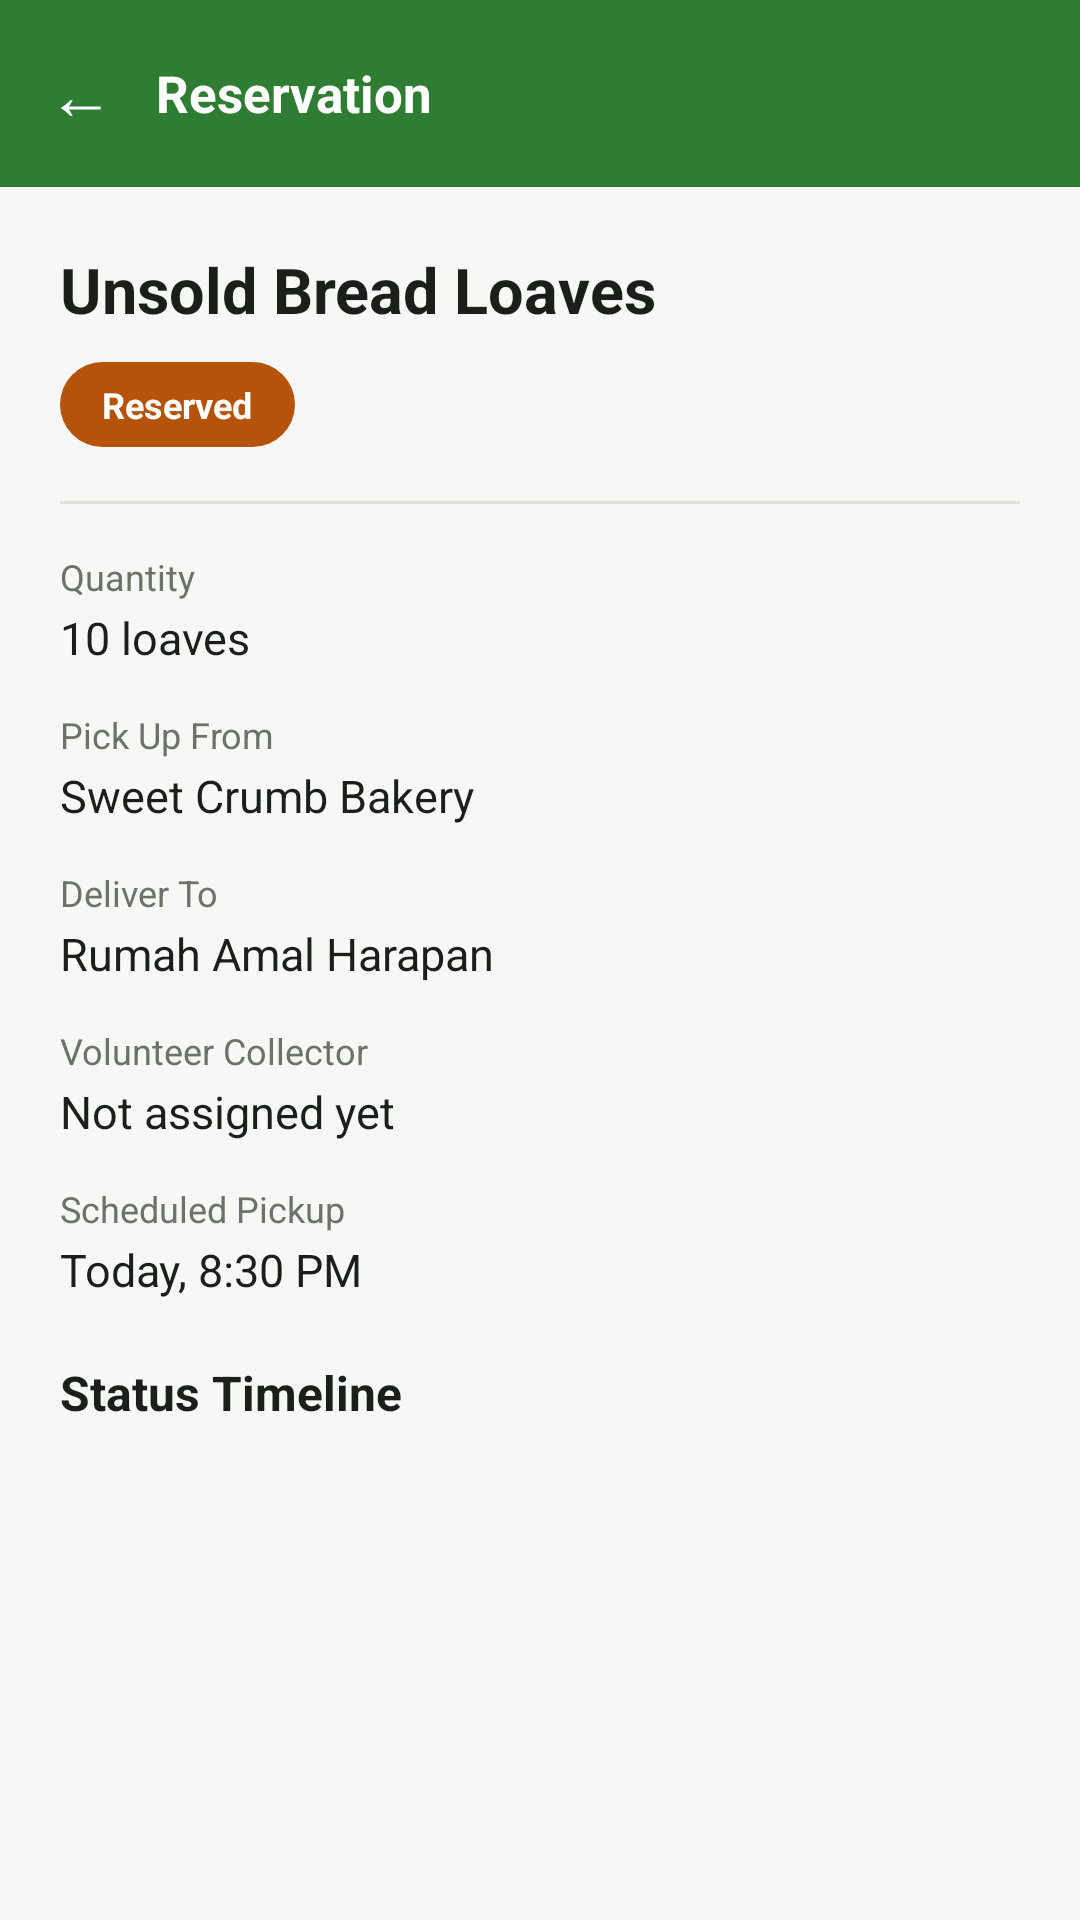

This screen was rendered from an Android layout file. Write that file and the resources it references.
<!-- AndroidManifest.xml: application theme Theme.ReFeast -->
<!-- res/layout/activity_reservation_detail.xml -->
<?xml version="1.0" encoding="utf-8"?>
<LinearLayout xmlns:android="http://schemas.android.com/apk/res/android"
    android:layout_width="match_parent"
    android:layout_height="match_parent"
    android:background="@color/background"
    android:orientation="vertical">

    <LinearLayout
        android:layout_width="match_parent"
        android:layout_height="wrap_content"
        android:background="@color/primary"
        android:gravity="center_vertical"
        android:orientation="horizontal"
        android:padding="16dp">

        <TextView
            android:id="@+id/btnBack"
            android:layout_width="wrap_content"
            android:layout_height="wrap_content"
            android:clickable="true"
            android:focusable="true"
            android:paddingEnd="14dp"
            android:text="←"
            android:textColor="@color/white"
            android:textSize="22sp"/>

        <TextView
            android:id="@+id/tvHeader"
            android:layout_width="wrap_content"
            android:layout_height="wrap_content"
            android:text="Reservation"
            android:textColor="@color/white"
            android:textSize="17sp"
            android:textStyle="bold"/>
    </LinearLayout>

    <ScrollView
        android:layout_width="match_parent"
        android:layout_height="0dp"
        android:layout_weight="1">

        <LinearLayout
            android:layout_width="match_parent"
            android:layout_height="wrap_content"
            android:orientation="vertical"
            android:padding="20dp">

            <TextView
                android:id="@+id/tvItemTitle"
                android:layout_width="wrap_content"
                android:layout_height="wrap_content"
                android:text="Unsold Bread Loaves"
                android:textColor="@color/text_primary"
                android:textSize="21sp"
                android:textStyle="bold"/>

            <TextView
                android:id="@+id/tvStatus"
                style="@style/ChipText"
                android:layout_marginTop="10dp"
                android:background="@drawable/bg_chip_reserved"
                android:paddingStart="14dp"
                android:paddingEnd="14dp"
                android:paddingTop="6dp"
                android:paddingBottom="6dp"
                android:text="Reserved"
                android:textSize="12sp"/>

            <View
                android:layout_width="match_parent"
                android:layout_height="1dp"
                android:layout_marginTop="18dp"
                android:layout_marginBottom="16dp"
                android:background="@color/divider"/>

            <TextView style="@style/InfoLabel" android:text="Quantity"/>
            <TextView android:id="@+id/tvQuantity" style="@style/InfoValue" android:text="10 loaves"/>

            <TextView style="@style/InfoLabel" android:text="Pick Up From"/>
            <TextView android:id="@+id/tvPickupFrom" style="@style/InfoValue" android:text="Sweet Crumb Bakery"/>

            <TextView android:id="@+id/labelDeliverTo" style="@style/InfoLabel" android:text="Deliver To"/>
            <TextView android:id="@+id/tvDeliverTo" style="@style/InfoValue" android:text="Rumah Amal Harapan"/>

            <TextView style="@style/InfoLabel" android:text="Volunteer Collector"/>
            <TextView android:id="@+id/tvVolunteer" style="@style/InfoValue" android:text="Not assigned yet"/>

            <TextView style="@style/InfoLabel" android:text="Scheduled Pickup"/>
            <TextView android:id="@+id/tvScheduled" style="@style/InfoValue" android:text="Today, 8:30 PM"/>

            <TextView
                android:layout_width="wrap_content"
                android:layout_height="wrap_content"
                android:layout_marginTop="6dp"
                android:layout_marginBottom="12dp"
                android:text="Status Timeline"
                android:textColor="@color/text_primary"
                android:textSize="16sp"
                android:textStyle="bold"/>

            <LinearLayout
                android:id="@+id/llTimeline"
                android:layout_width="match_parent"
                android:layout_height="wrap_content"
                android:layout_marginBottom="20dp"
                android:background="@drawable/bg_card"
                android:orientation="vertical"
                android:padding="14dp"/>

            <TextView
                android:id="@+id/btnPrimary"
                style="@style/PrimaryButton"
                android:layout_marginBottom="12dp"
                android:text="Action"
                android:visibility="gone"/>

            <TextView
                android:id="@+id/btnSecondary"
                style="@style/SecondaryButton"
                android:layout_marginBottom="12dp"
                android:text="Reschedule Pickup"
                android:visibility="gone"/>

            <TextView
                android:id="@+id/btnDanger"
                style="@style/DangerButton"
                android:layout_marginBottom="12dp"
                android:text="Cancel Reservation"
                android:visibility="gone"/>

        </LinearLayout>
    </ScrollView>
</LinearLayout>
<!-- resources referenced by this layout -->
<resources>
  <color name="background">#F7F8F5</color>
  <color name="divider">#E0E3DC</color>
  <color name="primary">#2E7D32</color>
  <color name="text_primary">#1B1F1A</color>
  <color name="white">#FFFFFF</color>
  <!-- drawable bg_chip_reserved (drawable) -->
  <shape xmlns:android="http://schemas.android.com/apk/res/android" android:shape="rectangle">
      <solid android:color="@color/status_reserved"/>
      <corners android:radius="20dp"/>
  </shape>
  <style name="ChipText">
          <item name="android:layout_width">wrap_content</item>
          <item name="android:layout_height">wrap_content</item>
          <item name="android:paddingStart">10dp</item>
          <item name="android:paddingEnd">10dp</item>
          <item name="android:paddingTop">4dp</item>
          <item name="android:paddingBottom">4dp</item>
          <item name="android:textColor">@color/white</item>
          <item name="android:textSize">11sp</item>
          <item name="android:textStyle">bold</item>
      </style>
  <style name="DangerButton" parent="PrimaryButton">
          <item name="android:background">@drawable/bg_input</item>
          <item name="android:textColor">@color/status_cancelled</item>
      </style>
  <style name="InfoLabel">
          <item name="android:layout_width">wrap_content</item>
          <item name="android:layout_height">wrap_content</item>
          <item name="android:textColor">@color/text_secondary</item>
          <item name="android:textSize">12sp</item>
      </style>
  <style name="InfoValue">
          <item name="android:layout_width">match_parent</item>
          <item name="android:layout_height">wrap_content</item>
          <item name="android:layout_marginTop">2dp</item>
          <item name="android:layout_marginBottom">14dp</item>
          <item name="android:textColor">@color/text_primary</item>
          <item name="android:textSize">15sp</item>
      </style>
  <style name="PrimaryButton">
          <item name="android:layout_width">match_parent</item>
          <item name="android:layout_height">52dp</item>
          <item name="android:background">@drawable/bg_btn_primary</item>
          <item name="android:gravity">center</item>
          <item name="android:textColor">@color/white</item>
          <item name="android:textSize">15sp</item>
          <item name="android:textStyle">bold</item>
          <item name="android:clickable">true</item>
          <item name="android:focusable">true</item>
      </style>
  <style name="SecondaryButton" parent="PrimaryButton">
          <item name="android:background">@drawable/bg_input</item>
          <item name="android:textColor">@color/primary</item>
      </style>
  <style name="Theme.ReFeast" parent="Theme.MaterialComponents.Light.NoActionBar">
          <item name="colorPrimary">@color/primary</item>
          <item name="colorPrimaryVariant">@color/primary_dark</item>
          <item name="colorPrimaryDark">@color/primary_dark</item>
          <item name="colorSecondary">@color/accent</item>
          <item name="colorAccent">@color/primary</item>
          <item name="android:windowBackground">@color/background</item>
          <item name="android:statusBarColor">@color/primary_dark</item>
      </style>
  <color name="status_reserved">#B45309</color>
  <!-- drawable bg_input (drawable) -->
  <shape xmlns:android="http://schemas.android.com/apk/res/android" android:shape="rectangle">
      <solid android:color="@color/surface"/>
      <corners android:radius="10dp"/>
      <stroke android:width="1dp" android:color="@color/divider"/>
  </shape>
  <color name="status_cancelled">#C62828</color>
  <color name="text_secondary">#6B7268</color>
  <color name="primary_dark">#1B5E20</color>
  <color name="accent">#BF360C</color>
  <color name="surface">#FFFFFF</color>
  <color name="disabled">#B9C0B5</color>
</resources>
